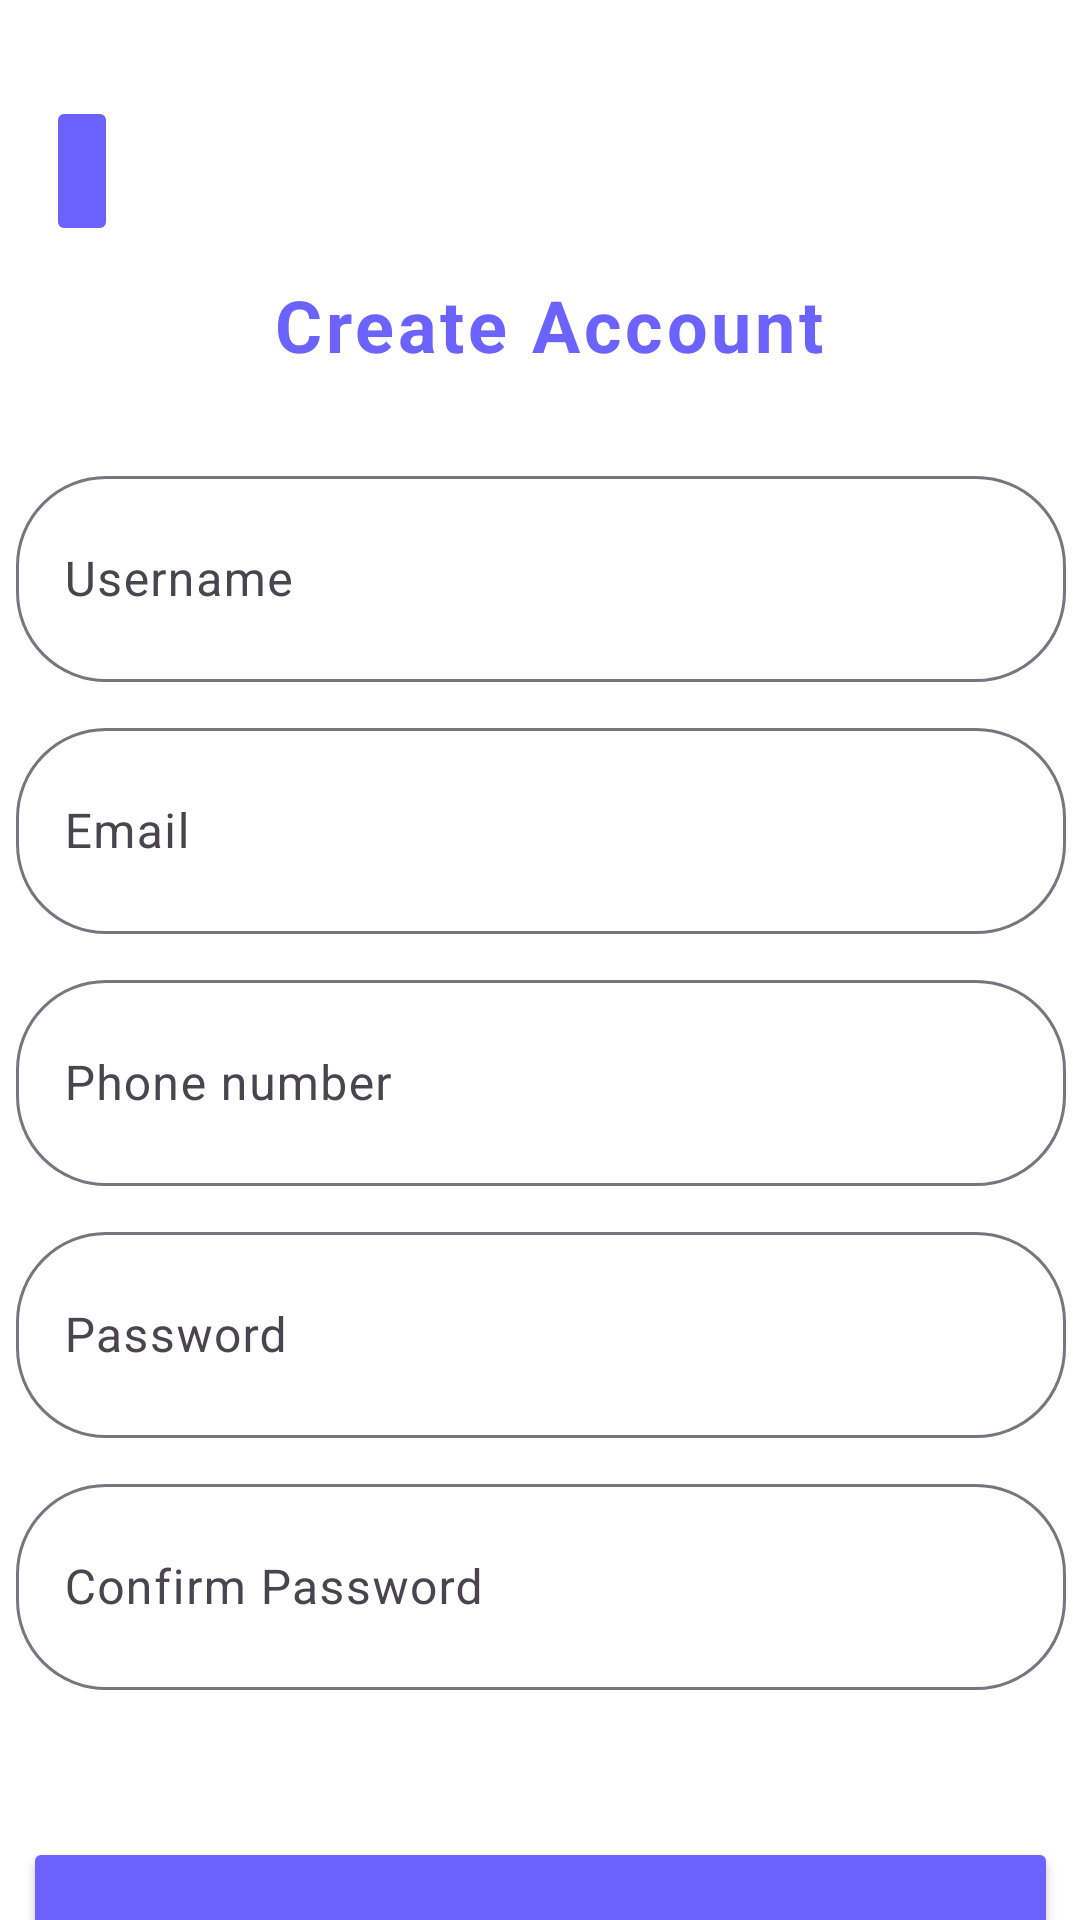

Write the Android layout XML for this screen, with the resource values it uses.
<!-- AndroidManifest.xml: application theme Theme.TicTacToe -->
<!-- res/layout/activity_tttsignup.xml -->
<?xml version="1.0" encoding="utf-8"?>
<androidx.constraintlayout.widget.ConstraintLayout xmlns:android="http://schemas.android.com/apk/res/android"
    xmlns:app="http://schemas.android.com/apk/res-auto"
    xmlns:tools="http://schemas.android.com/tools"
    android:layout_width="match_parent"
    android:layout_height="match_parent"
    tools:context=".TTTsignup"
    android:background="@color/white">

    <ImageButton
        android:id="@+id/backArrow"
        android:layout_width="wrap_content"
        android:layout_height="50dp"
        android:layout_marginTop="32dp"
        android:backgroundTint="#6c63ff"
        app:layout_constraintEnd_toEndOf="parent"
        app:layout_constraintHorizontal_bias="0.046"
        app:layout_constraintStart_toStartOf="parent"
        app:layout_constraintTop_toTopOf="parent"
        app:srcCompat="@drawable/baseline_arrow_back_24"
        tools:ignore="SpeakableTextPresentCheck" />

    <TextView
        android:id="@+id/textView5"
        android:layout_width="wrap_content"
        android:layout_height="wrap_content"
        android:layout_marginTop="92dp"
        android:letterSpacing=".05"
        android:text=" Create Account"
        android:textColor="#6c63ff"
        android:textSize="24dp"
        android:textStyle="bold"
        app:layout_constraintEnd_toEndOf="parent"
        app:layout_constraintHorizontal_bias="0.497"
        app:layout_constraintStart_toStartOf="parent"
        app:layout_constraintTop_toTopOf="parent" />

    <LinearLayout
        android:id="@+id/linearLayout"
        android:layout_width="400dp"
        android:layout_height="420dp"
        android:layout_marginTop="24dp"
        android:orientation="vertical"
        app:layout_constraintEnd_toEndOf="parent"
        app:layout_constraintStart_toStartOf="parent"
        app:layout_constraintTop_toBottomOf="@+id/textView5">

        <LinearLayout
            android:layout_width="match_parent"
            android:layout_height="match_parent"
            android:layout_weight="1"
            android:orientation="horizontal">

            <com.google.android.material.textfield.TextInputLayout
                android:layout_width="match_parent"
                android:layout_height="match_parent"
                android:layout_marginLeft="25dp"
                android:layout_marginTop="5dp"
                android:layout_marginRight="25dp"
                android:layout_marginBottom="5dp"
                app:boxCornerRadiusBottomEnd="30dp"
                app:boxCornerRadiusBottomStart="30dp"
                app:boxCornerRadiusTopEnd="30dp"
                app:boxCornerRadiusTopStart="30dp">

                <com.google.android.material.textfield.TextInputEditText
                    android:layout_width="match_parent"
                    android:layout_height="match_parent"
                    android:hint="Username"
                    android:id="@+id/inputUsername"
                    />
            </com.google.android.material.textfield.TextInputLayout>
        </LinearLayout>

        <LinearLayout
            android:layout_width="match_parent"
            android:layout_height="match_parent"
            android:layout_weight="1"
            android:orientation="horizontal">

            <com.google.android.material.textfield.TextInputLayout
                android:layout_width="match_parent"
                android:layout_height="match_parent"
                android:layout_marginLeft="25dp"
                android:layout_marginTop="5dp"
                android:layout_marginRight="25dp"
                android:layout_marginBottom="5dp"
                app:boxCornerRadiusBottomEnd="30dp"
                app:boxCornerRadiusBottomStart="30dp"
                app:boxCornerRadiusTopEnd="30dp"
                app:boxCornerRadiusTopStart="30dp">

                <com.google.android.material.textfield.TextInputEditText
                    android:layout_width="match_parent"
                    android:layout_height="match_parent"
                    android:hint="Email"
                    android:id="@+id/inputEmail"
                    />
            </com.google.android.material.textfield.TextInputLayout>
        </LinearLayout>

        <LinearLayout
            android:layout_width="match_parent"
            android:layout_height="match_parent"
            android:layout_weight="1"
            android:orientation="horizontal">

            <com.google.android.material.textfield.TextInputLayout
                android:layout_width="match_parent"
                android:layout_height="match_parent"
                android:layout_marginLeft="25dp"
                android:layout_marginTop="5dp"
                android:layout_marginRight="25dp"
                android:layout_marginBottom="5dp"
                app:boxCornerRadiusBottomEnd="30dp"
                app:boxCornerRadiusBottomStart="30dp"
                app:boxCornerRadiusTopEnd="30dp"
                app:boxCornerRadiusTopStart="30dp">

                <com.google.android.material.textfield.TextInputEditText
                    android:layout_width="match_parent"
                    android:layout_height="match_parent"
                    android:hint="Phone number"
                    android:id="@+id/inputPhno"
                    />
            </com.google.android.material.textfield.TextInputLayout>
        </LinearLayout>

        <LinearLayout
            android:layout_width="match_parent"
            android:layout_height="match_parent"
            android:layout_weight="1"
            android:orientation="horizontal">

            <com.google.android.material.textfield.TextInputLayout
                android:layout_width="match_parent"
                android:layout_height="match_parent"
                android:layout_marginLeft="25dp"
                android:layout_marginTop="5dp"
                android:layout_marginRight="25dp"
                android:layout_marginBottom="5dp"
                app:boxCornerRadiusBottomEnd="30dp"
                app:boxCornerRadiusBottomStart="30dp"
                app:boxCornerRadiusTopEnd="30dp"
                app:boxCornerRadiusTopStart="30dp">

                <com.google.android.material.textfield.TextInputEditText
                    android:layout_width="match_parent"
                    android:layout_height="match_parent"
                    android:hint="Password"
                    android:id="@+id/inputPass1"
                    />
            </com.google.android.material.textfield.TextInputLayout>
        </LinearLayout>

        <LinearLayout
            android:layout_width="match_parent"
            android:layout_height="match_parent"
            android:layout_weight="1"
            android:orientation="horizontal">

            <com.google.android.material.textfield.TextInputLayout
                android:layout_width="match_parent"
                android:layout_height="match_parent"
                android:layout_marginLeft="25dp"
                android:layout_marginTop="5dp"
                android:layout_marginRight="25dp"
                android:layout_marginBottom="5dp"
                app:boxCornerRadiusBottomEnd="30dp"
                app:boxCornerRadiusBottomStart="30dp"
                app:boxCornerRadiusTopEnd="30dp"
                app:boxCornerRadiusTopStart="30dp">

                <com.google.android.material.textfield.TextInputEditText
                    android:layout_width="match_parent"
                    android:layout_height="match_parent"
                    android:hint="Confirm Password"
                    android:id="@+id/inputPass2"
                    />
            </com.google.android.material.textfield.TextInputLayout>
        </LinearLayout>
    </LinearLayout>

    <Button
        android:id="@+id/signUp"
        android:layout_width="345dp"
        android:layout_height="70dp"
        android:layout_marginTop="44dp"
        android:backgroundTint="#6c63ff"
        android:letterSpacing=".1"
        android:text="SIGN UP"
        android:textSize="20sp"
        app:layout_constraintEnd_toEndOf="parent"
        app:layout_constraintStart_toStartOf="parent"
        app:layout_constraintTop_toBottomOf="@+id/linearLayout" />

    <TextView
        android:id="@+id/textView6"
        android:layout_width="wrap_content"
        android:layout_height="wrap_content"
        android:layout_marginTop="12dp"
        android:text="Have an account."
        android:textSize="16sp"
        app:layout_constraintEnd_toEndOf="parent"
        app:layout_constraintHorizontal_bias="0.437"
        app:layout_constraintStart_toStartOf="parent"
        app:layout_constraintTop_toBottomOf="@+id/signUp" />

    <EditText
        android:id="@+id/userLogin"
        android:layout_width="138dp"
        android:layout_height="wrap_content"
        android:layout_marginTop="12dp"
        android:background="@color/white"
        android:clickable="true"
        android:ems="10"
        android:focusable="false"
        android:focusableInTouchMode="false"
        android:inputType="none"
        android:text=" Login"
        android:textColor="#6c63ff"
        android:textSize="16sp"
        android:textStyle="bold"
        app:layout_constraintEnd_toEndOf="parent"
        app:layout_constraintHorizontal_bias="0.0"
        app:layout_constraintStart_toEndOf="@+id/textView6"
        app:layout_constraintTop_toBottomOf="@+id/signUp"
        tools:ignore="TouchTargetSizeCheck" />

</androidx.constraintlayout.widget.ConstraintLayout>
<!-- resources referenced by this layout -->
<resources>
  <color name="white">#FFFFFFFF</color>
  <style name="Theme.TicTacToe" parent="Base.Theme.TicTacToe" />
  <style name="Base.Theme.TicTacToe" parent="Theme.Material3.DayNight.NoActionBar">
          
          
      </style>
</resources>
